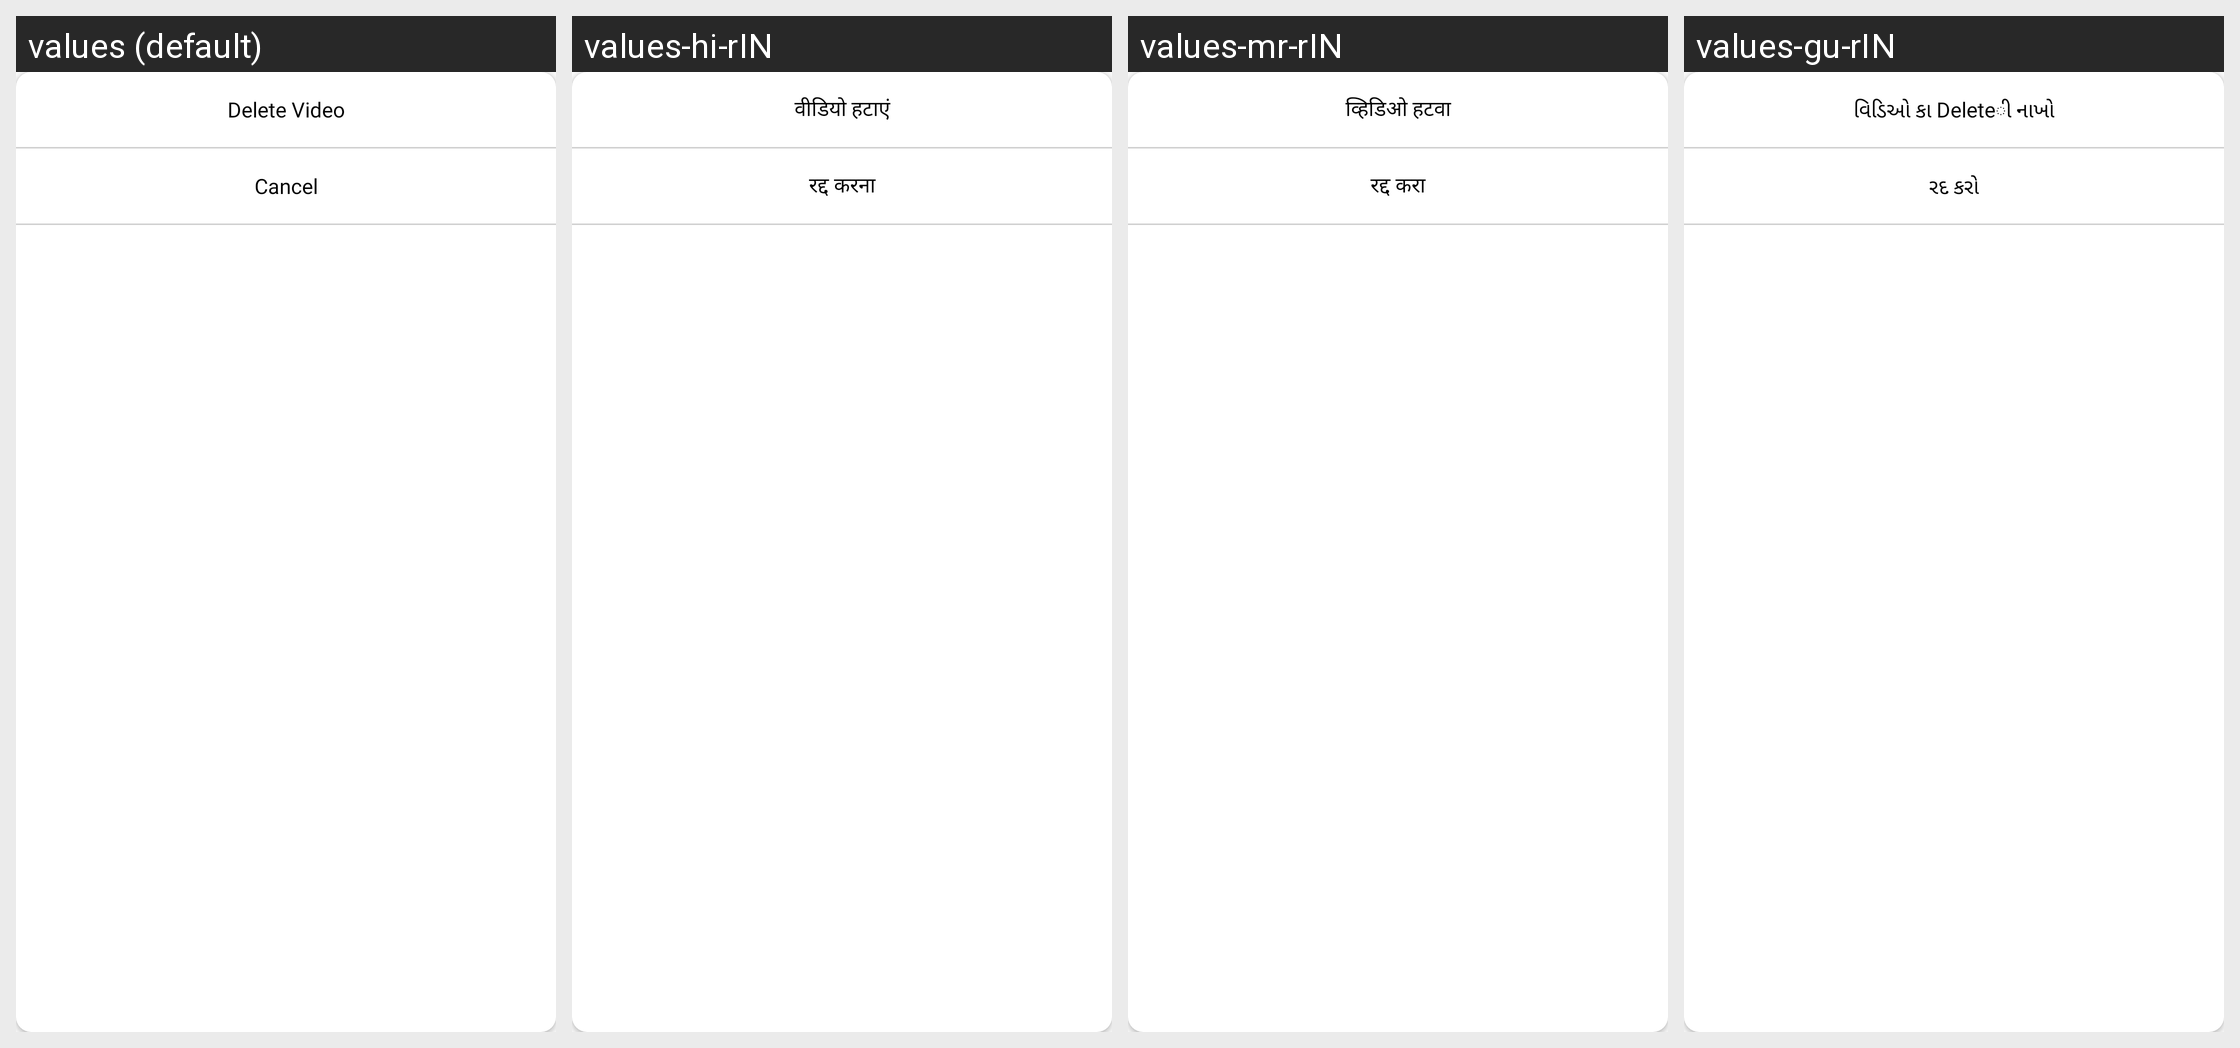

Translations of the strings shown on this Android screen, per locale in the grid:
Android screen res/layout/dialog_delete_video.xml rendered under 4 locales, left to right: values (default), values-hi-rIN, values-mr-rIN, values-gu-rIN. Device: Nexus 5 (rendered at 1080×1920; each locale shown at half size, 540×960, under a caption strip naming it); theme AppTheme.
Strings drawn on this screen, with the default value and each locale's value (text and hints the layout hard-codes, and strings that could not be matched under every locale, appear in the picture but are not listed):

delete_video
  values: Delete Video
  values-hi-rIN: वीडियो हटाएं
  values-mr-rIN: व्हिडिओ हटवा
  values-gu-rIN: વિડિઓ કા Deleteી નાખો

cancel
  values: Cancel
  values-hi-rIN: रद्द करना
  values-mr-rIN: रद्द करा
  values-gu-rIN: રદ કરો
